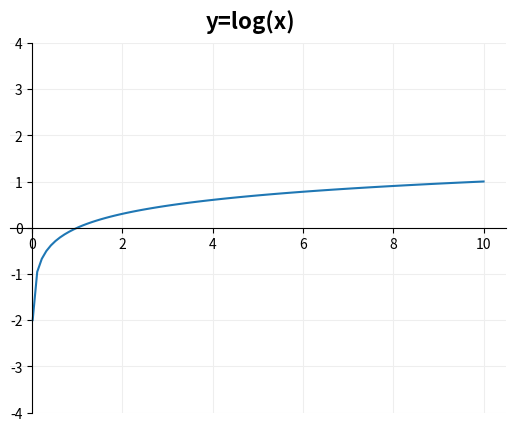
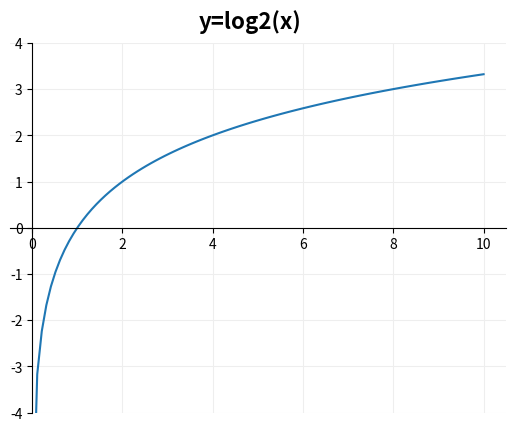
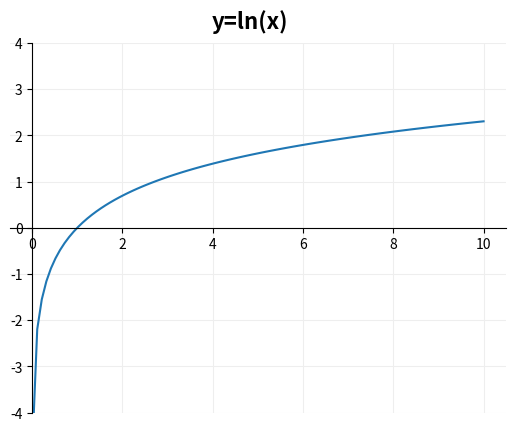
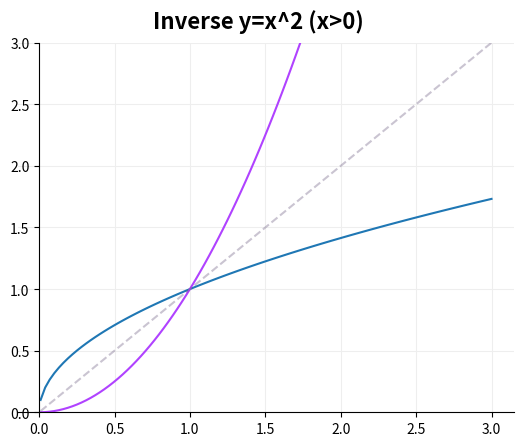
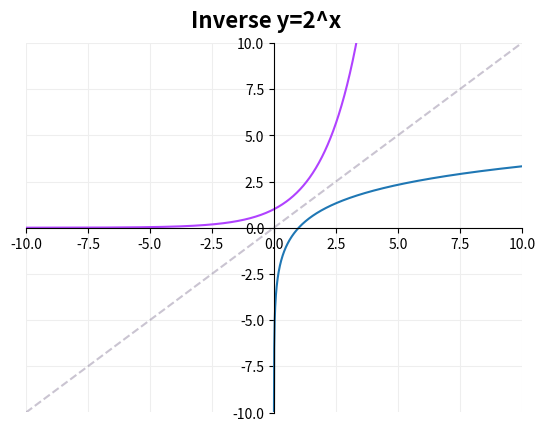
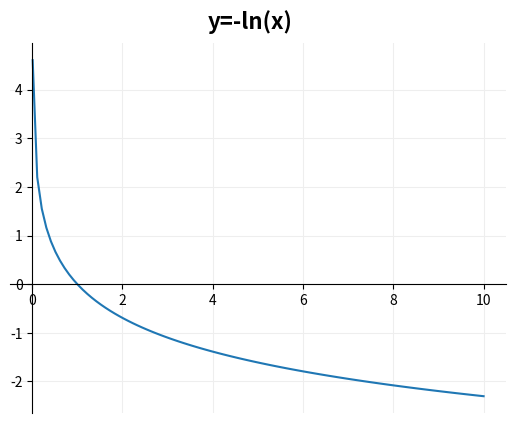
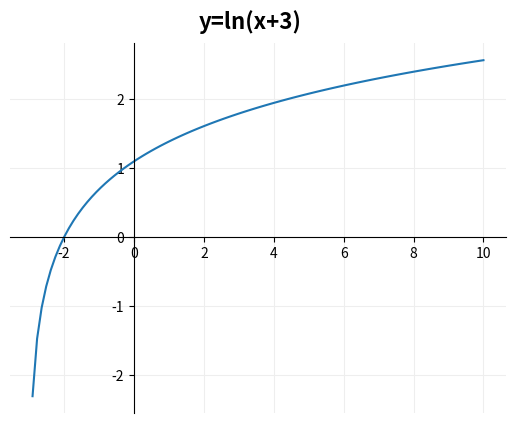
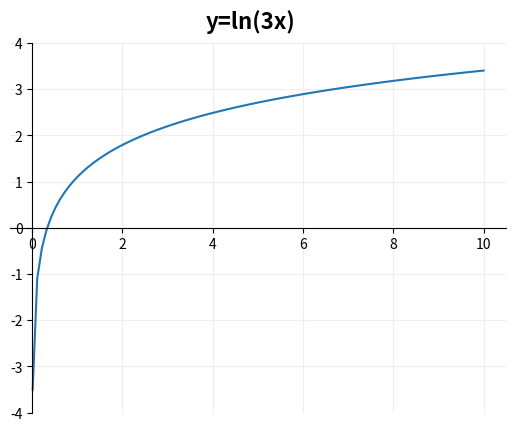
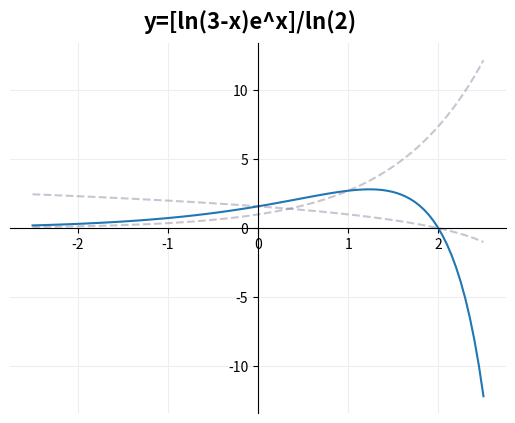

Source code (Python) for these figures, in order:
# -*- coding: utf-8 -*-
"""
Created on Sat Jan 29 11:38:01 2022

[redacted]
"""

from math import log, e, exp
import matplotlib.pyplot as plt
import numpy as np

plt.close('all')

def axis_spine_placement(ax, x=0, y=0):
    ax.spines['left'].set_position(('data', x))
    ax.spines['bottom'].set_position(('data', y))
    ax.spines['right'].set_color('none')
    ax.spines['top'].set_color('none')
    ax.grid(c='#eeeeee')
    
    
#--------------------------------- y = log(x) ---------------------------------    
#COMMON LOGARITHM

x = list(np.linspace(0.01, 10, 100))
y = [log(i, 10) for i in x]

fig, ax = plt.subplots()
ax.plot(x, y)
fig.suptitle('y=log(x)', y=0.95, fontsize=16, fontweight='bold')
axis_spine_placement(ax)
ax.set_ylim(-4,4)


#--------------------------------- y = log2(x) --------------------------------    
#BINARY LOGARITHM

x = list(np.linspace(0.01, 10, 100))
y = [log(i, 2) for i in x]

fig, ax = plt.subplots()
ax.plot(x, y)
fig.suptitle('y=log2(x)', y=0.95, fontsize=16, fontweight='bold')
axis_spine_placement(ax)
ax.set_ylim(-4,4)

#--------------------------------- y = ln(x) ----------------------------------    
#NATURAL LOGARITHM

x = list(np.linspace(0.01, 10, 100))
y = [log(i, e) for i in x]

fig, ax = plt.subplots()
ax.plot(x, y)
fig.suptitle('y=ln(x)', y=0.95, fontsize=16, fontweight='bold')
axis_spine_placement(ax)
ax.set_ylim(-4,4)


#---------------------------------- INVERSE -----------------------------------    
#INVERSE x^2

x = list(np.linspace(0.01, 3, 100))
y1 = [i**(1/2) for i in x]
y2 = [i**2 for i in x]
y3 = [i for i in x]

fig, ax = plt.subplots()
ax.plot(x, y1)
ax.plot(x, y2, c='#b042ff')
ax.plot(x, y3, c='#67577D', alpha=0.35, ls='--')

fig.suptitle('Inverse y=x^2 (x>0)', y=0.95, fontsize=16, fontweight='bold')
axis_spine_placement(ax)
ax.set_ylim(0,3)
ax.set_ylim(0,3)


#---------------------------------- INVERSE -----------------------------------    
#INVERSE 2^x

x1 = list(np.linspace(0.001, 10, 1000))
y1 = [log(i, 2) for i in x1]

x2 = list(np.linspace(-10, 4, 1000))
y2 = [2**i for i in x2]

x3 = list(np.linspace(-10, 10, 1000))
y3 = [i for i in x3]

fig, ax = plt.subplots()
ax.plot(x1, y1)
ax.plot(x2, y2, c='#b042ff')
ax.plot(x3, y3, c='#67577D', alpha=0.35, ls='--')
fig.suptitle('Inverse y=2^x', y=0.95, fontsize=16, fontweight='bold')
axis_spine_placement(ax)
ax.set_ylim(-10,10)
ax.set_xlim(-10,10)


#--------------------------------- y = -ln(x) ---------------------------------    

x = list(np.linspace(0.01, 10, 100))
y = [-log(i, e) for i in x]

fig, ax = plt.subplots()
ax.plot(x, y)
fig.suptitle('y=-ln(x)', y=0.95, fontsize=16, fontweight='bold')
axis_spine_placement(ax)


#--------------------------------- y = ln(x+3) ---------------------------------    

x = list(np.linspace(-2.9, 10, 100))
y = [log(i+3, e) for i in x]

fig, ax = plt.subplots()
ax.plot(x, y)
fig.suptitle('y=ln(x+3)', y=0.95, fontsize=16, fontweight='bold')
axis_spine_placement(ax)


#--------------------------------- y = ln(3x) ---------------------------------    

x = list(np.linspace(0.01, 10, 100))
y = [log(3*i, e) for i in x]

fig, ax = plt.subplots()
ax.plot(x, y)
fig.suptitle('y=ln(3x)', y=0.95, fontsize=16, fontweight='bold')
axis_spine_placement(ax)
ax.set_ylim(-4,4)


#--------------------------------- y = [ln(3-x)e^x]/ln(2) ---------------------------------    

x = list(np.linspace(-2.5, 2.5, 100))
y = [(log(3-i, e)*exp(i))/log(2, e) for i in x]
y2 = [exp(i) for i in x]
y3 = [log(3-i, e)/log(2, e) for i in x]

fig, ax = plt.subplots()
ax.plot(x, y)
ax.plot(x, y2, c='#67577D', alpha=0.35, ls='--')
ax.plot(x, y3, c='#67577D', alpha=0.35, ls='--')
fig.suptitle('y=[ln(3-x)e^x]/ln(2)', y=0.95, fontsize=16, fontweight='bold')
axis_spine_placement(ax)


